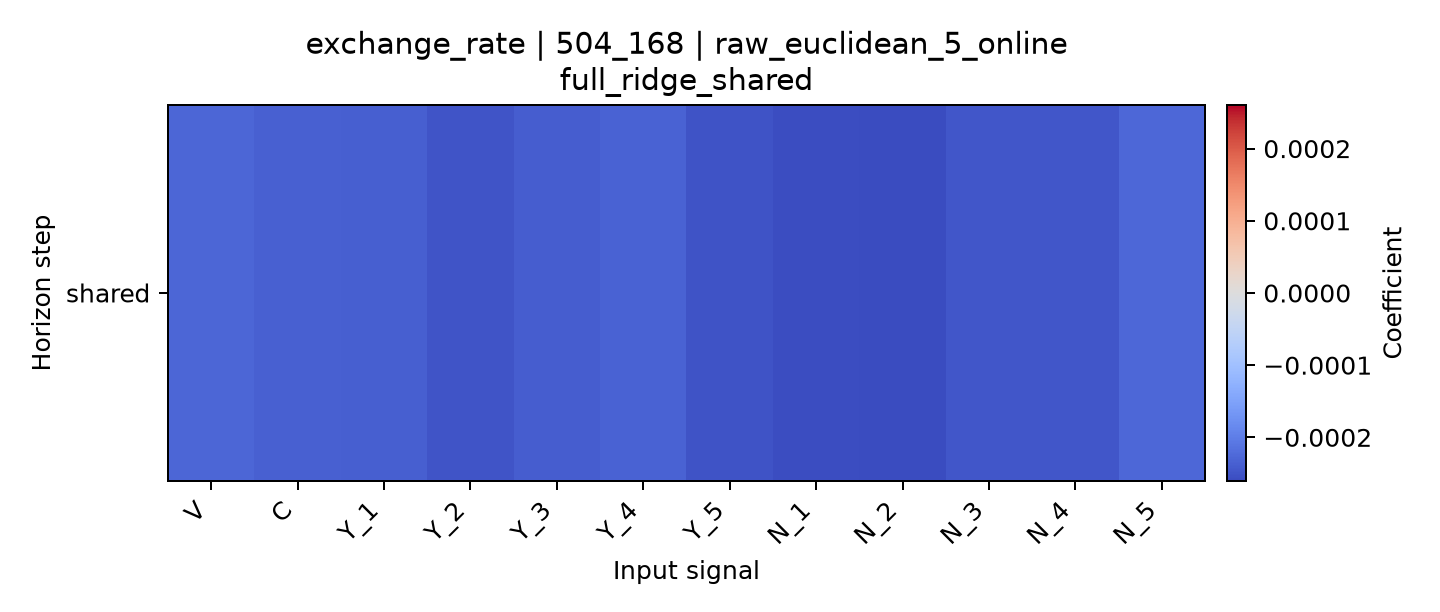

The file beside this chart, header and first rows:
horizon, V, C, Y_1, Y_2, Y_3, Y_4, Y_5, N_1, N_2, N_3, N_4, N_5
shared, -0.0002297, -0.0002341, -0.0002377, -0.0002495, -0.0002396, -0.0002327, -0.0002521, -0.0002576, -0.0002604, -0.0002467, -0.0002471, -0.0002276
